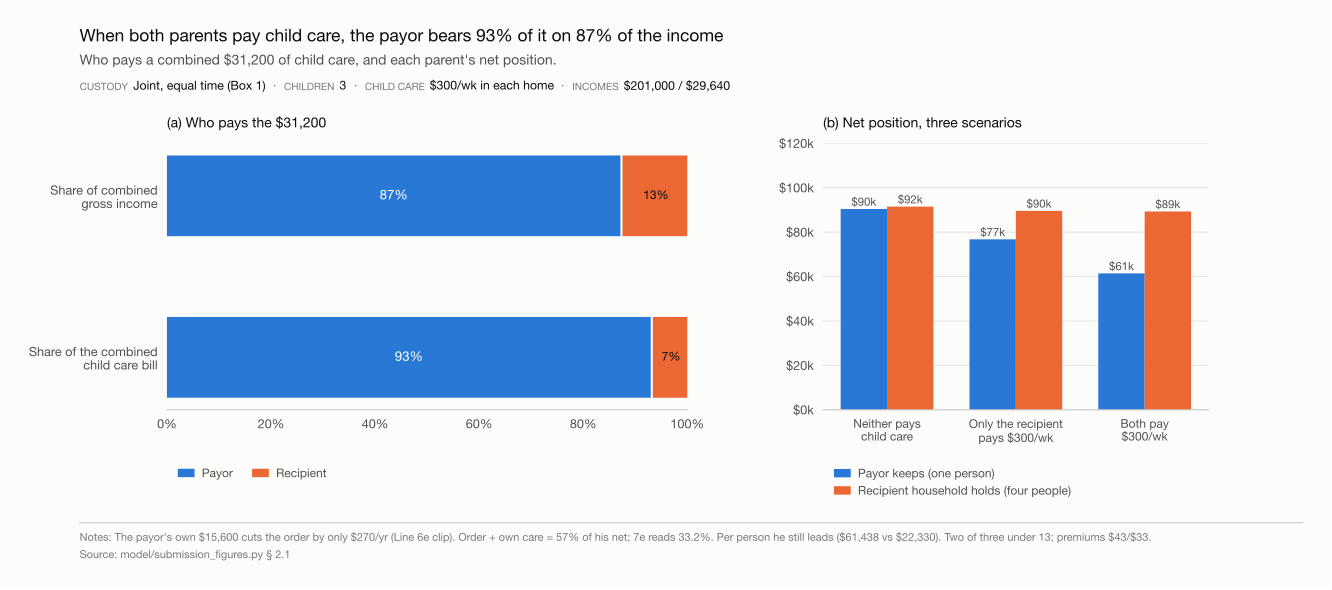

Data behind this chart, as committed beside it:
scenario, order_wk, line_7e, payor_keeps, recipient_holds, his_childcare, her_childcare, order_plus_own_care_pct_net
Neither pays child care, 1013, 0.2649, 90447, 91511, 0, 0, 0.368
Only the recipient pays $300/wk, 1276, 0.3338, 76768, 89590, 0, 15600, 0.4636
Both pay $300/wk, 1271, 0.3324, 61438, 89320, 15600, 15600, 0.5707
combined childcare, 31200, , 29008, 2192, , , 
shares, , , 0.9298, 0.07024, 0.8715, 270, 
